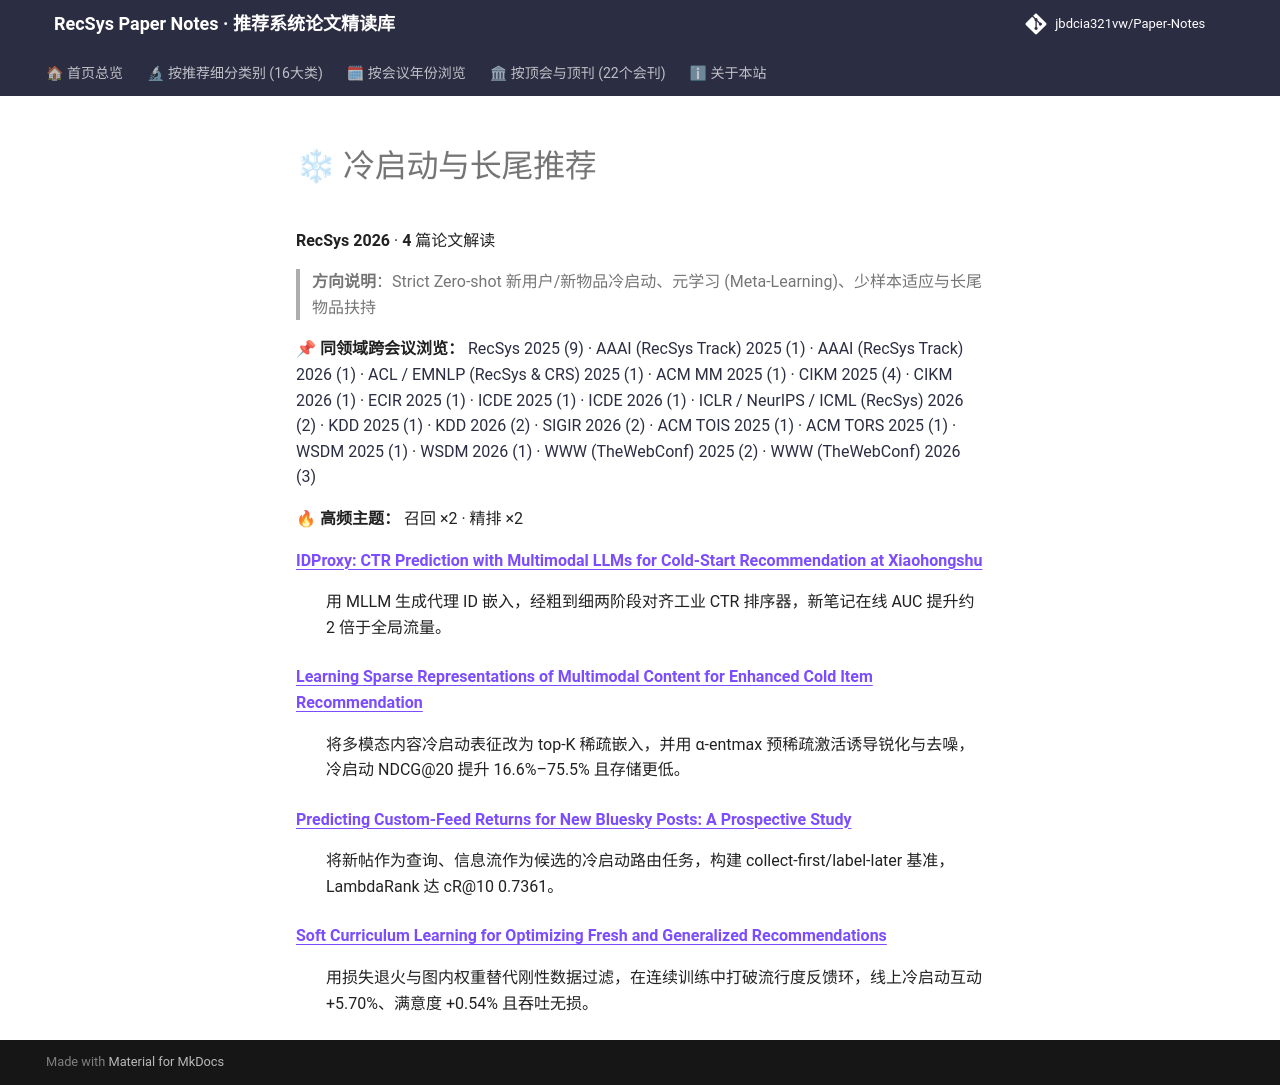

repository: jbdcia321vw/Paper-Notes · page: venues/RecSys/2026/cold_start_rec/index.html · generator: mkdocs

# ❄ 冷启动与长尾推荐

**RecSys 2026** · **4** 篇论文解读

> **方向说明**：Strict Zero-shot 新用户/新物品冷启动、元学习 (Meta-Learning)、少样本适应与长尾物品扶持

📌 **同领域跨会议浏览：** [RecSys 2025 (9)](../../2025/cold_start_rec/) · [AAAI (RecSys Track) 2025 (1)](../../../AAAI/2025/cold_start_rec/) · [AAAI (RecSys Track) 2026 (1)](../../../AAAI/2026/cold_start_rec/) · [ACL / EMNLP (RecSys & CRS) 2025 (1)](../../../ACL_EMNLP/2025/cold_start_rec/) · [ACM MM 2025 (1)](../../../ACM_MM/2025/cold_start_rec/) · [CIKM 2025 (4)](../../../CIKM/2025/cold_start_rec/) · [CIKM 2026 (1)](../../../CIKM/2026/cold_start_rec/) · [ECIR 2025 (1)](../../../ECIR/2025/cold_start_rec/) · [ICDE 2025 (1)](../../../ICDE/2025/cold_start_rec/) · [ICDE 2026 (1)](../../../ICDE/2026/cold_start_rec/) · [ICLR / NeurIPS / ICML (RecSys) 2026 (2)](../../../ICLR_NeurIPS_ICML/2026/cold_start_rec/) · [KDD 2025 (1)](../../../KDD/2025/cold_start_rec/) · [KDD 2026 (2)](../../../KDD/2026/cold_start_rec/) · [SIGIR 2026 (2)](../../../SIGIR/2026/cold_start_rec/) · [ACM TOIS 2025 (1)](../../../TOIS/2025/cold_start_rec/) · [ACM TORS 2025 (1)](../../../TORS/2025/cold_start_rec/) · [WSDM 2025 (1)](../../../WSDM/2025/cold_start_rec/) · [WSDM 2026 (1)](../../../WSDM/2026/cold_start_rec/) · [WWW (TheWebConf) 2025 (2)](../../../WWW/2025/cold_start_rec/) · [WWW (TheWebConf) 2026 (3)](../../../WWW/2026/cold_start_rec/)

🔥 **高频主题：** 召回 ×2 · 精排 ×2

<dl>
<dt><strong><a href="idproxy_ctr_prediction_with_multimodal_llms_for_cold_start_recommendation_a/">IDProxy: CTR Prediction with Multimodal LLMs for Cold-Start Recommendation at Xiaohongshu</a></strong></dt>
<dd>
<p>用 MLLM 生成代理 ID 嵌入，经粗到细两阶段对齐工业 CTR 排序器，新笔记在线 AUC 提升约 2 倍于全局流量。</p>
</dd>
<dt><strong><a href="learning_sparse_representations_of_multimodal_content_for_enhanced_cold_ite/">Learning Sparse Representations of Multimodal Content for Enhanced Cold Item Recommendation</a></strong></dt>
<dd>
<p>将多模态内容冷启动表征改为 top-K 稀疏嵌入，并用 α-entmax 预稀疏激活诱导锐化与去噪，冷启动 NDCG@20 提升 16.6%–75.5% 且存储更低。</p>
</dd>
<dt><strong><a href="predicting_custom_feed_returns_for_new_bluesky_posts_a_prospective_study/">Predicting Custom-Feed Returns for New Bluesky Posts: A Prospective Study</a></strong></dt>
<dd>
<p>将新帖作为查询、信息流作为候选的冷启动路由任务，构建 collect-first/label-later 基准，LambdaRank 达 cR@10 0.7361。</p>
</dd>
<dt><strong><a href="soft_curriculum_learning_for_optimizing_fresh_and_generalized_recommendatio/">Soft Curriculum Learning for Optimizing Fresh and Generalized Recommendations</a></strong></dt>
<dd>
<p>用损失退火与图内权重替代刚性数据过滤，在连续训练中打破流行度反馈环，线上冷启动互动 +5.70%、满意度 +0.54% 且吞吐无损。</p>
</dd>
</dl>
